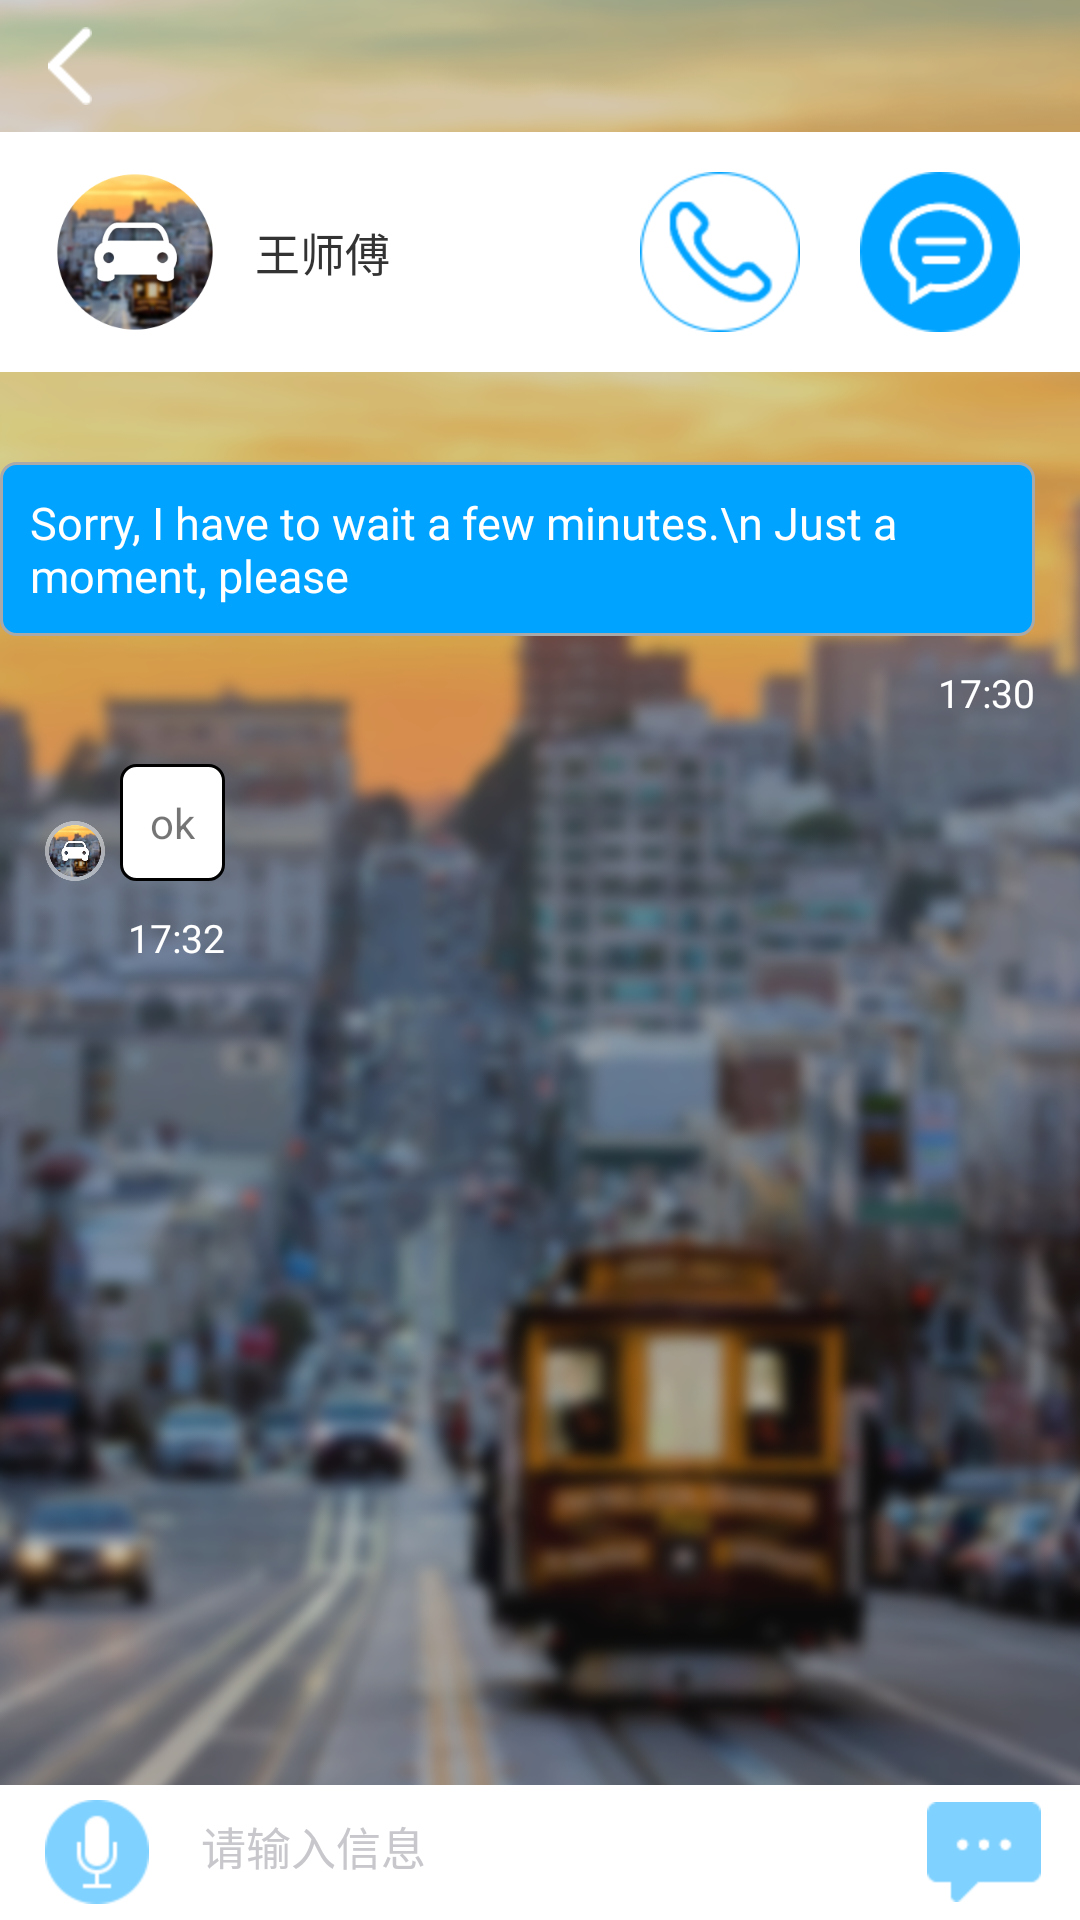

This screen was rendered from an Android layout file. Write that file and the resources it references.
<!-- AndroidManifest.xml: application theme AppTheme -->
<!-- res/layout/activity_taxi_view.xml -->
<?xml version="1.0" encoding="utf-8"?>
<RelativeLayout
    xmlns:android="http://schemas.android.com/apk/res/android"
    android:background="@mipmap/bg"
    android:layout_width="match_parent"
    android:layout_height="match_parent">

    <include
        android:id="@+id/base"
        layout="@layout/activity_base"/>

    <RelativeLayout
        android:id="@+id/taxi_rl_data"
        android:layout_below="@id/base"
        android:layout_width="match_parent"
        android:layout_height="80dp"
        android:background="#fff">
        <ImageView
            android:id="@+id/taxi_view_img"
            android:layout_width="60dp"
            android:layout_height="60dp"
            android:layout_marginLeft="15dp"
            android:layout_centerVertical="true"
            android:src="@mipmap/img_01"/>
        <TextView
            android:layout_width="wrap_content"
            android:layout_height="wrap_content"
            android:layout_toRightOf="@+id/taxi_view_img"
            android:layout_toEndOf="@+id/taxi_view_img"
            android:layout_centerVertical="true"
            android:layout_marginLeft="10dp"
            android:textSize="15sp"
            android:textColor="#333333"
            android:text="王师傅"/>

        <ImageView
            android:id="@+id/taxi_view_im"
            android:layout_width="wrap_content"
            android:layout_height="wrap_content"
            android:layout_centerVertical="true"
            android:layout_alignParentRight="true"
            android:layout_marginRight="20dp"
            android:src="@mipmap/icon_07"/>

        <ImageView
            android:id="@+id/taxi_view_call"
            android:layout_width="wrap_content"
            android:layout_height="wrap_content"
            android:src="@mipmap/icon_04"
            android:layout_centerVertical="true"
            android:layout_marginRight="20dp"
            android:layout_toLeftOf="@+id/taxi_view_im"
            android:layout_toStartOf="@+id/taxi_view_im"/>
    </RelativeLayout>


    <RelativeLayout
        android:id="@+id/taxi_im"
        android:layout_below="@id/taxi_rl_data"
        android:orientation="vertical"
        android:layout_width="match_parent"
        android:layout_height="match_parent"
        android:layout_marginTop="15dp">

        <LinearLayout
            android:id="@+id/taxi_ll"
            android:orientation="vertical"
            android:layout_width="match_parent"
            android:layout_height="wrap_content">

            <TextView
                android:id="@+id/lv_one_xinxi"
                android:layout_width="wrap_content"
                android:layout_height="wrap_content"
                android:text="Sorry, I have to wait a few minutes.\n Just a moment, please"
                android:textSize="15sp"
                android:layout_gravity="right"
                android:layout_marginTop="15dp"
                android:layout_marginRight="15dp"
                android:background="@drawable/sahp"
                android:textColor="#fff"/>
            <TextView
                android:id="@+id/lv_one_time"
                android:layout_width="wrap_content"
                android:layout_height="wrap_content"
                android:layout_marginTop="10dp"
                android:layout_gravity="right"
                android:layout_marginRight="15dp"
                android:text="17:30"
                android:textSize="13sp"
                android:textColor="#fff"/>
        </LinearLayout>

        <RelativeLayout
            android:id="@+id/taxi_rl_tweIm"
            android:layout_below="@id/taxi_ll"
            android:layout_width="match_parent"
            android:layout_height="wrap_content">
            <ImageView
                android:id="@+id/lv_twe_img"
                android:layout_width="20dp"
                android:layout_height="20dp"
                android:layout_marginLeft="15dp"
                android:src="@mipmap/img_01"
                android:layout_alignBottom="@+id/lv_twe_xinxi"
                android:layout_alignParentLeft="true"
                android:layout_alignParentStart="true"
                android:layout_marginStart="15dp"/>
            <TextView
                android:id="@+id/lv_twe_xinxi"
                android:layout_toRightOf="@id/lv_twe_img"
                android:layout_width="wrap_content"
                android:layout_height="wrap_content"
                android:text="ok"
                android:background="@drawable/sap"
                android:layout_marginTop="15dp"
                android:layout_marginLeft="5dp"/>

            <TextView
                android:id="@+id/lv_twe_time"
                android:layout_width="wrap_content"
                android:layout_height="wrap_content"
                android:text="17:32"
                android:textSize="13sp"
                android:textColor="#fff"
                android:layout_below="@+id/lv_twe_img"
                android:layout_marginTop="10dp"
                android:layout_alignRight="@+id/lv_twe_xinxi"
                android:layout_alignEnd="@+id/lv_twe_xinxi"/>
        </RelativeLayout>

        <RelativeLayout
            android:layout_width="match_parent"
            android:layout_height="45dp"
            android:background="#fff"
            android:layout_alignParentBottom="true"
            android:layout_alignParentLeft="true"
            android:layout_alignParentStart="true">

            <ImageView
                android:id="@+id/taxi_view_ll_voice"
                android:layout_width="wrap_content"
                android:layout_height="wrap_content"
                android:layout_centerVertical="true"
                android:layout_marginLeft="15dp"
                android:src="@mipmap/icon_10"/>

            <EditText
                android:id="@+id/taxi_view_ll_messge"
                android:layout_width="230dp"
                android:layout_height="28dp"
                android:layout_gravity="center_vertical"
                android:background="@drawable/shp"
                android:hint="@string/taxi_msg"
                android:textColorHint="#c7c7cc"
                android:textSize="15sp"
                android:layout_centerHorizontal="true"
                android:layout_centerVertical="true"/>

            <ImageView
                android:id="@+id/taxi_view_ll_msg"
                android:layout_width="wrap_content"
                android:layout_height="wrap_content"
                android:layout_gravity="center"
                android:src="@mipmap/icon_11"
                android:layout_centerVertical="true"
                android:layout_alignParentRight="true"
                android:layout_alignParentEnd="true"
                android:layout_marginRight="13dp"
                android:layout_marginEnd="13dp"/>
        </RelativeLayout>
    </RelativeLayout>
</RelativeLayout>
<!-- res/layout/activity_base.xml (included above) -->
<?xml version="1.0" encoding="utf-8"?>
<RelativeLayout
    xmlns:android="http://schemas.android.com/apk/res/android"
    xmlns:tools="http://schemas.android.com/tools"
    android:layout_width="wrap_content"
    android:layout_height="wrap_content"
    android:background="#00000000"
    tools:context="com.example.bckj.projectbcb.Activity.BaseActivity">

    <android.support.v7.widget.Toolbar
        android:id="@+id/toolbar"
        android:layout_width="match_parent"
        android:layout_height="44dp"
        android:fitsSystemWindows="true">
        <LinearLayout
            android:id="@+id/img"
            android:layout_width="match_parent"
            android:layout_height="40dp">
            <ImageView
                android:layout_gravity="center"
                android:layout_width="wrap_content"
                android:layout_height="wrap_content"
                android:src="@mipmap/back_02"/>
        </LinearLayout>

        <TextView
            android:id="@+id/titleName"
            android:layout_width="wrap_content"
            android:layout_height="wrap_content"
            android:layout_gravity="center"
            android:textColor="#fff"
            android:textSize="18dp"/>
    </android.support.v7.widget.Toolbar>
</RelativeLayout>
<!-- resources referenced by this layout -->
<resources>
  <!-- drawable sahp (drawable) -->
  <?xml version="1.0" encoding="utf-8"?>
  <shape xmlns:android="http://schemas.android.com/apk/res/android">
      <solid
          android:color="#00a3ff"/>
      
      <stroke
          android:width="1dp"
          android:color="#a9a9a9"/>
      
      
      <padding
          android:top="10dp"
          android:left="10dp"
          android:right="10dp"
          android:bottom="10dp"/>
      <corners
          android:topLeftRadius="5dip"
          android:topRightRadius="5dip"
          android:bottomLeftRadius="5dip"
          android:bottomRightRadius="5dip" />
  </shape>
  <!-- drawable sap (drawable) -->
  <?xml version="1.0" encoding="utf-8"?>
  <shape xmlns:android="http://schemas.android.com/apk/res/android">
      <solid
          android:color="#fff"/>
      
      <stroke
          android:width="1dp"/>
      
      
      <padding
          android:top="10dp"
          android:left="10dp"
          android:right="10dp"
          android:bottom="10dp"/>
      <corners
          android:topLeftRadius="5dip"
          android:topRightRadius="5dip"
          android:bottomLeftRadius="5dip"
          android:bottomRightRadius="5dip" />
  </shape>
  <!-- drawable shp (drawable) -->
  <?xml version="1.0" encoding="utf-8"?>
  <shape xmlns:android="http://schemas.android.com/apk/res/android">
      <solid
          android:color="#fff"/>
      
      <stroke
          android:width="1dp"
          android:color="#fff"/>
      
      
      <padding
          android:top="5dp"
          android:left="2dp"
          android:bottom="5dp"/>
      <corners
          android:topLeftRadius="5dip"
          android:topRightRadius="5dip"
          android:bottomLeftRadius="5dip"
          android:bottomRightRadius="5dip" />
  </shape>
  <!-- mipmap back_02: png bitmap (mipmap-hdpi, 1141 bytes) -->
  <!-- mipmap bg: png bitmap (mipmap-hdpi, 560080 bytes) -->
  <!-- mipmap icon_04: png bitmap (mipmap-hdpi, 3738 bytes) -->
  <!-- mipmap icon_07: png bitmap (mipmap-hdpi, 3418 bytes) -->
  <!-- mipmap icon_10: png bitmap (mipmap-hdpi, 2215 bytes) -->
  <!-- mipmap icon_11: png bitmap (mipmap-hdpi, 1363 bytes) -->
  <!-- mipmap img_01: png bitmap (mipmap-hdpi, 53632 bytes) -->
  <string name="taxi_msg">请输入信息</string>
  <style name="AppTheme" parent="Theme.AppCompat.Light.NoActionBar">
          
          <item name="colorPrimary">@color/colorPrimary</item>
          <item name="colorPrimaryDark">@color/colorPrimaryDark</item>
          <item name="colorAccent">@color/colorAccent</item>
      </style>
  <color name="colorPrimary">#3F51B5</color>
  <color name="colorPrimaryDark">#303F9F</color>
  <color name="colorAccent">#FF4081</color>
</resources>
